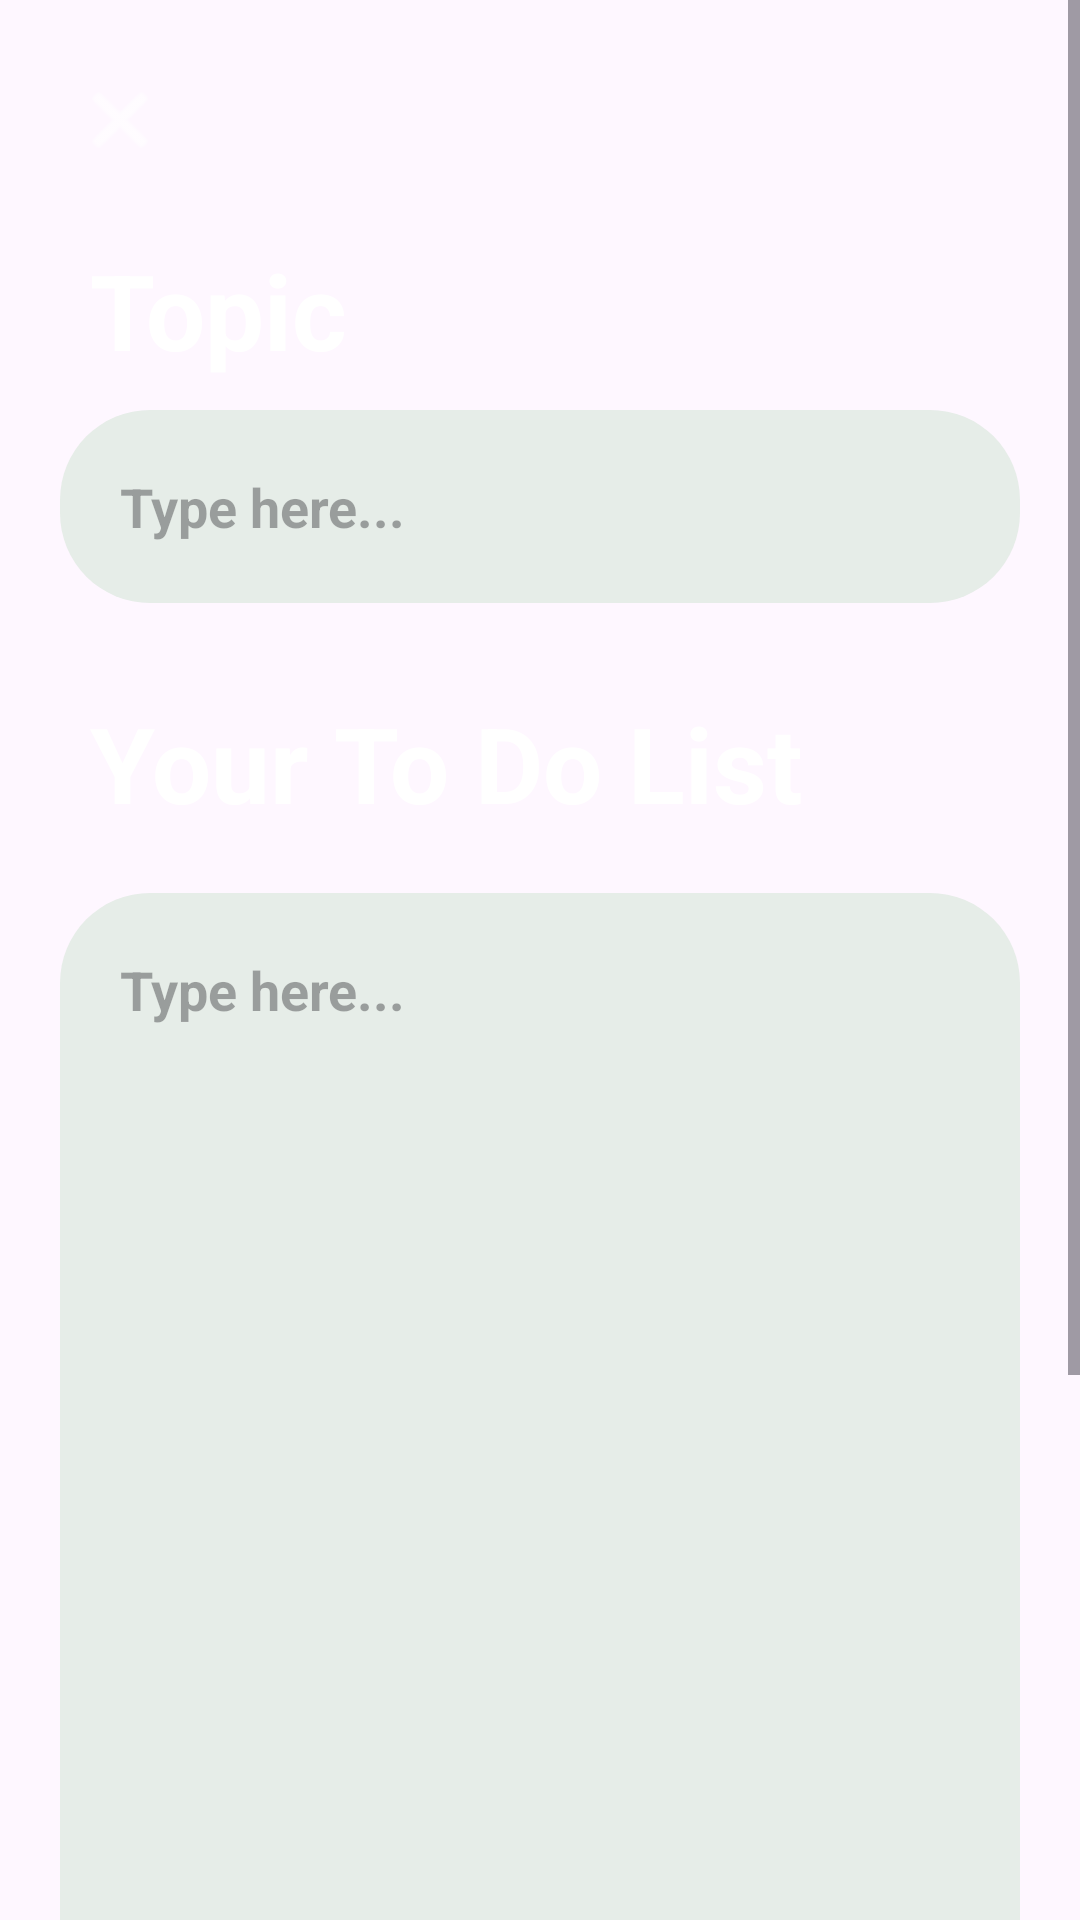

Write the Android layout XML for this screen, with the resource values it uses.
<!-- AndroidManifest.xml: application theme Theme.ToDoList -->
<!-- res/layout/activity_add_list.xml -->
<?xml version="1.0" encoding="utf-8"?>
<ScrollView xmlns:android="http://schemas.android.com/apk/res/android"
    xmlns:app="http://schemas.android.com/apk/res-auto"
    xmlns:tools="http://schemas.android.com/tools"
    android:layout_width="match_parent"
    android:layout_height="match_parent"
    android:fillViewport="true">


    <androidx.constraintlayout.widget.ConstraintLayout
        android:id="@+id/main"
        android:layout_width="match_parent"
        android:background="@drawable/download__4_"
        android:layout_height="match_parent"
        tools:context=".AddList">




        <LinearLayout
            android:layout_width="match_parent"
            android:layout_height="wrap_content"
            android:orientation="vertical"
            android:windowSoftInputMode="adjustResize"
            android:paddingBottom="50dp">

            <ImageView
                android:id="@+id/close"
                android:layout_width="40dp"
                android:layout_height="40dp"
                android:layout_marginStart="20dp"
                android:layout_marginTop="20dp"
                android:padding="5dp"
                app:srcCompat="@android:drawable/ic_menu_close_clear_cancel"
                app:tint="@android:color/white" />

            <TextView
                android:layout_width="match_parent"
                android:layout_height="wrap_content"
                android:layout_marginTop="20dp"
                android:layout_marginStart="30dp"
                android:text="Topic"
                android:textColor="@color/white"
                android:textSize="35sp"
                android:textStyle="bold" />

            <EditText
                android:id="@+id/topic"
                android:layout_width="match_parent"
                android:layout_height="wrap_content"
                android:layout_marginStart="20dp"
                android:layout_marginTop="10dp"
                android:layout_marginEnd="20dp"
                android:background="@drawable/add_list_bg"
                android:hint="Type here..."
                android:padding="20dp"
                android:textSize="18sp"
                android:textStyle="bold" />

            <TextView
                android:layout_width="match_parent"
                android:layout_height="wrap_content"
                android:layout_marginTop="30dp"
                android:layout_marginStart="30dp"
                android:text="Your To Do List"
                android:textColor="@color/white"
                android:textSize="35sp"
                android:textStyle="bold" />

            <EditText
                android:id="@+id/todo_content"
                android:layout_width="match_parent"
                android:layout_height="425dp"
                android:layout_marginStart="20dp"
                android:layout_marginTop="20dp"
                android:layout_marginEnd="20dp"
                android:background="@drawable/add_list_bg"
                android:gravity="top|start"
                android:hint="Type here..."
                android:padding="20dp"
                android:textSize="18sp"
                android:textStyle="bold" />

            <Button
                android:id="@+id/Save"
                android:layout_width="match_parent"
                android:layout_height="wrap_content"
                android:layout_marginHorizontal="50dp"
                android:layout_marginTop="40dp"
                android:layout_marginBottom="30dp"
                android:padding="12dp"
                android:text="Save"
                android:textSize="20sp"
                app:backgroundTint="#525754" />

        </LinearLayout>

        <ProgressBar
            android:id="@+id/progress"
            android:layout_width="wrap_content"
            android:layout_height="wrap_content"
            app:layout_constraintLeft_toLeftOf="parent"
            app:layout_constraintRight_toRightOf="parent"
            app:layout_constraintBottom_toBottomOf="parent"
            app:layout_constraintTop_toTopOf="parent"
            android:visibility="gone"/>
    </androidx.constraintlayout.widget.ConstraintLayout>
</ScrollView>
<!-- resources referenced by this layout -->
<resources>
  <color name="white">#FFFFFFFF</color>
  <!-- drawable add_list_bg (drawable) -->
  <?xml version="1.0" encoding="utf-8"?>
  <selector xmlns:android="http://schemas.android.com/apk/res/android">
      <item>
          <shape android:shape="rectangle">
              <corners android:radius="30dp"/>
              <solid android:color="#e6ede8"/>
          </shape>
      </item>
  </selector>
  <style name="Theme.ToDoList" parent="Base.Theme.ToDoList" />
  <style name="Base.Theme.ToDoList" parent="Theme.Material3.DayNight.NoActionBar">
          
          <item name="colorPrimary">@color/warm_primary</item>
          <item name="colorOnPrimary">@color/warm_on_primary</item>
          <item name="colorPrimaryContainer">@color/warm_primary_container</item>
          <item name="colorOnPrimaryContainer">@color/warm_on_primary_container</item>
          <item name="android:forceDarkAllowed">true</item>
  
          <item name="colorSecondary">@color/warm_secondary</item>
          <item name="colorOnSecondary">@color/warm_on_secondary</item>
          <item name="colorSecondaryContainer">@color/warm_secondary_container</item>
          <item name="colorOnSecondaryContainer">@color/warm_on_secondary_container</item>
  
          <item name="colorTertiary">@color/warm_tertiary</item>
          <item name="enableEdgeToEdge">true</item>
          <item name="android:windowLightNavigationBar">false</item>
          <item name="android:windowLightStatusBar">false</item>
      </style>
  <color name="warm_primary">#D84315</color>
  <color name="warm_on_primary">#FFFFFF</color>
  <color name="warm_primary_container">#FFDBCF</color>
  <color name="warm_on_primary_container">#380D00</color>
  <color name="warm_secondary">#E64A19</color>
  <color name="warm_on_secondary">#FFFFFF</color>
  <color name="warm_secondary_container">#FFDBCF</color>
  <color name="warm_on_secondary_container">#380D00</color>
  <color name="warm_tertiary">#F9A825</color>
</resources>
